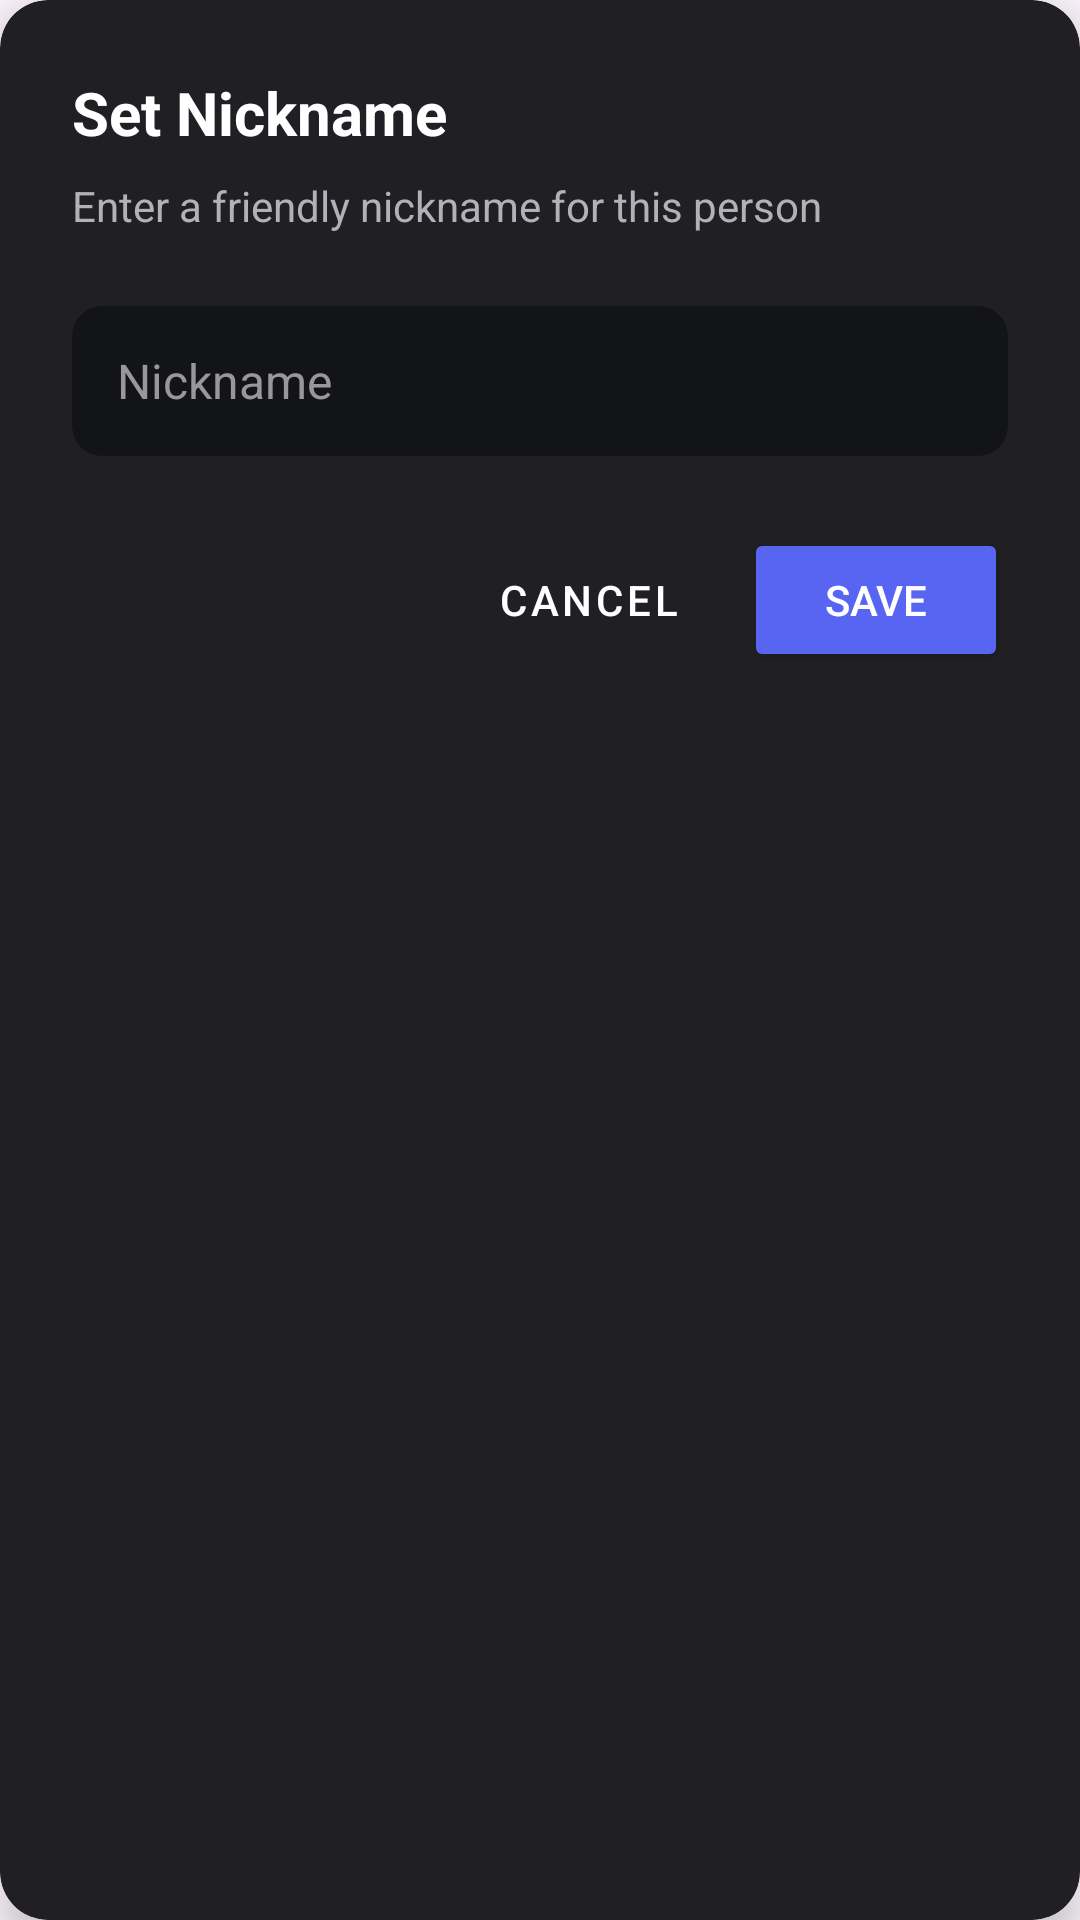

Here is an Android app screen rendered from its layout file. Give the layout XML and the strings, colors and styles it references.
<!-- AndroidManifest.xml: application theme Theme.Doscord -->
<!-- res/layout/dialog_nickname.xml -->
<?xml version="1.0" encoding="utf-8"?>
<com.google.android.material.card.MaterialCardView xmlns:android="http://schemas.android.com/apk/res/android"
    xmlns:app="http://schemas.android.com/apk/res-auto"
    android:layout_width="match_parent"
    android:layout_height="wrap_content"
    app:cardBackgroundColor="@color/bgGray"
    app:cardCornerRadius="16dp"
    app:cardElevation="8dp"
    app:strokeWidth="0dp">

    <LinearLayout
        android:layout_width="match_parent"
        android:layout_height="wrap_content"
        android:orientation="vertical"
        android:padding="24dp">

        <TextView
            android:layout_width="wrap_content"
            android:layout_height="wrap_content"
            android:text="@string/set_nickname"
            android:textColor="@color/white"
            android:textSize="20sp"
            android:textStyle="bold" />

        <TextView
            android:layout_width="wrap_content"
            android:layout_height="wrap_content"
            android:layout_marginTop="8dp"
            android:text="@string/enter_friendly_nickname"
            android:textColor="@color/textGray"
            android:textSize="14sp" />

        <com.google.android.material.card.MaterialCardView
            android:layout_width="match_parent"
            android:layout_height="wrap_content"
            android:layout_marginTop="24dp"
            app:cardBackgroundColor="#131418"
            app:cardCornerRadius="10dp"
            app:cardElevation="0dp"
            app:strokeWidth="0dp">

            <EditText
                android:id="@+id/etNickname"
                android:layout_width="match_parent"
                android:layout_height="50dp"
                android:background="@null"
                android:hint="@string/nickname"
                android:inputType="textPersonName"
                android:paddingStart="15dp"
                android:paddingEnd="15dp"
                android:singleLine="true"
                android:textColor="@color/white"
                android:textColorHint="@color/labelGray"
                android:textSize="16sp" />

        </com.google.android.material.card.MaterialCardView>

        <LinearLayout
            android:layout_width="match_parent"
            android:layout_height="wrap_content"
            android:layout_marginTop="24dp"
            android:gravity="end"
            android:orientation="horizontal">

            <Button
                android:id="@+id/btnCancel"
                style="@style/Widget.MaterialComponents.Button.TextButton"
                android:layout_width="wrap_content"
                android:layout_height="wrap_content"
                android:text="@string/cancel"
                android:textColor="@color/white" />

            <Button
                android:id="@+id/btnSave"
                android:layout_width="wrap_content"
                android:layout_height="wrap_content"
                android:layout_marginStart="8dp"
                android:backgroundTint="@color/blue"
                android:text="@string/save"
                android:textColor="@color/white" />

        </LinearLayout>
    </LinearLayout>
</com.google.android.material.card.MaterialCardView>
<!-- resources referenced by this layout -->
<resources>
  <color name="bgGray">#202024</color>
  <color name="blue">#5865f2</color>
  <color name="labelGray">#999898</color>
  <color name="textGray">#b1b2b8</color>
  <color name="white">#FFFFFFFF</color>
  <string name="cancel">Cancel</string>
  <string name="enter_friendly_nickname">Enter a friendly nickname for this person</string>
  <string name="nickname">Nickname</string>
  <string name="save">Save</string>
  <string name="set_nickname">Set Nickname</string>
  <style name="Theme.Doscord" parent="Base.Theme.Doscord" />
  <style name="Base.Theme.Doscord" parent="Theme.Material3.DayNight.NoActionBar">
          
          
          <item name="colorOnSurface">#FFFFFF</item>
          <item name="android:textColorPrimary">#FFFFFF</item>
          <item name="android:datePickerDialogTheme">@style/MyDatePickerStyle</item>
      </style>
  <style name="MyDatePickerStyle" parent="Theme.AppCompat.Light.Dialog">
          <item name="colorAccent">@color/purple_500</item>
          <item name="android:windowBackground">@android:color/black</item>
          <item name="android:textColorPrimary">@android:color/white</item>
          <item name="android:textColorSecondary">@android:color/darker_gray</item>
      </style>
  <color name="purple_500">#6200EE</color>
</resources>
